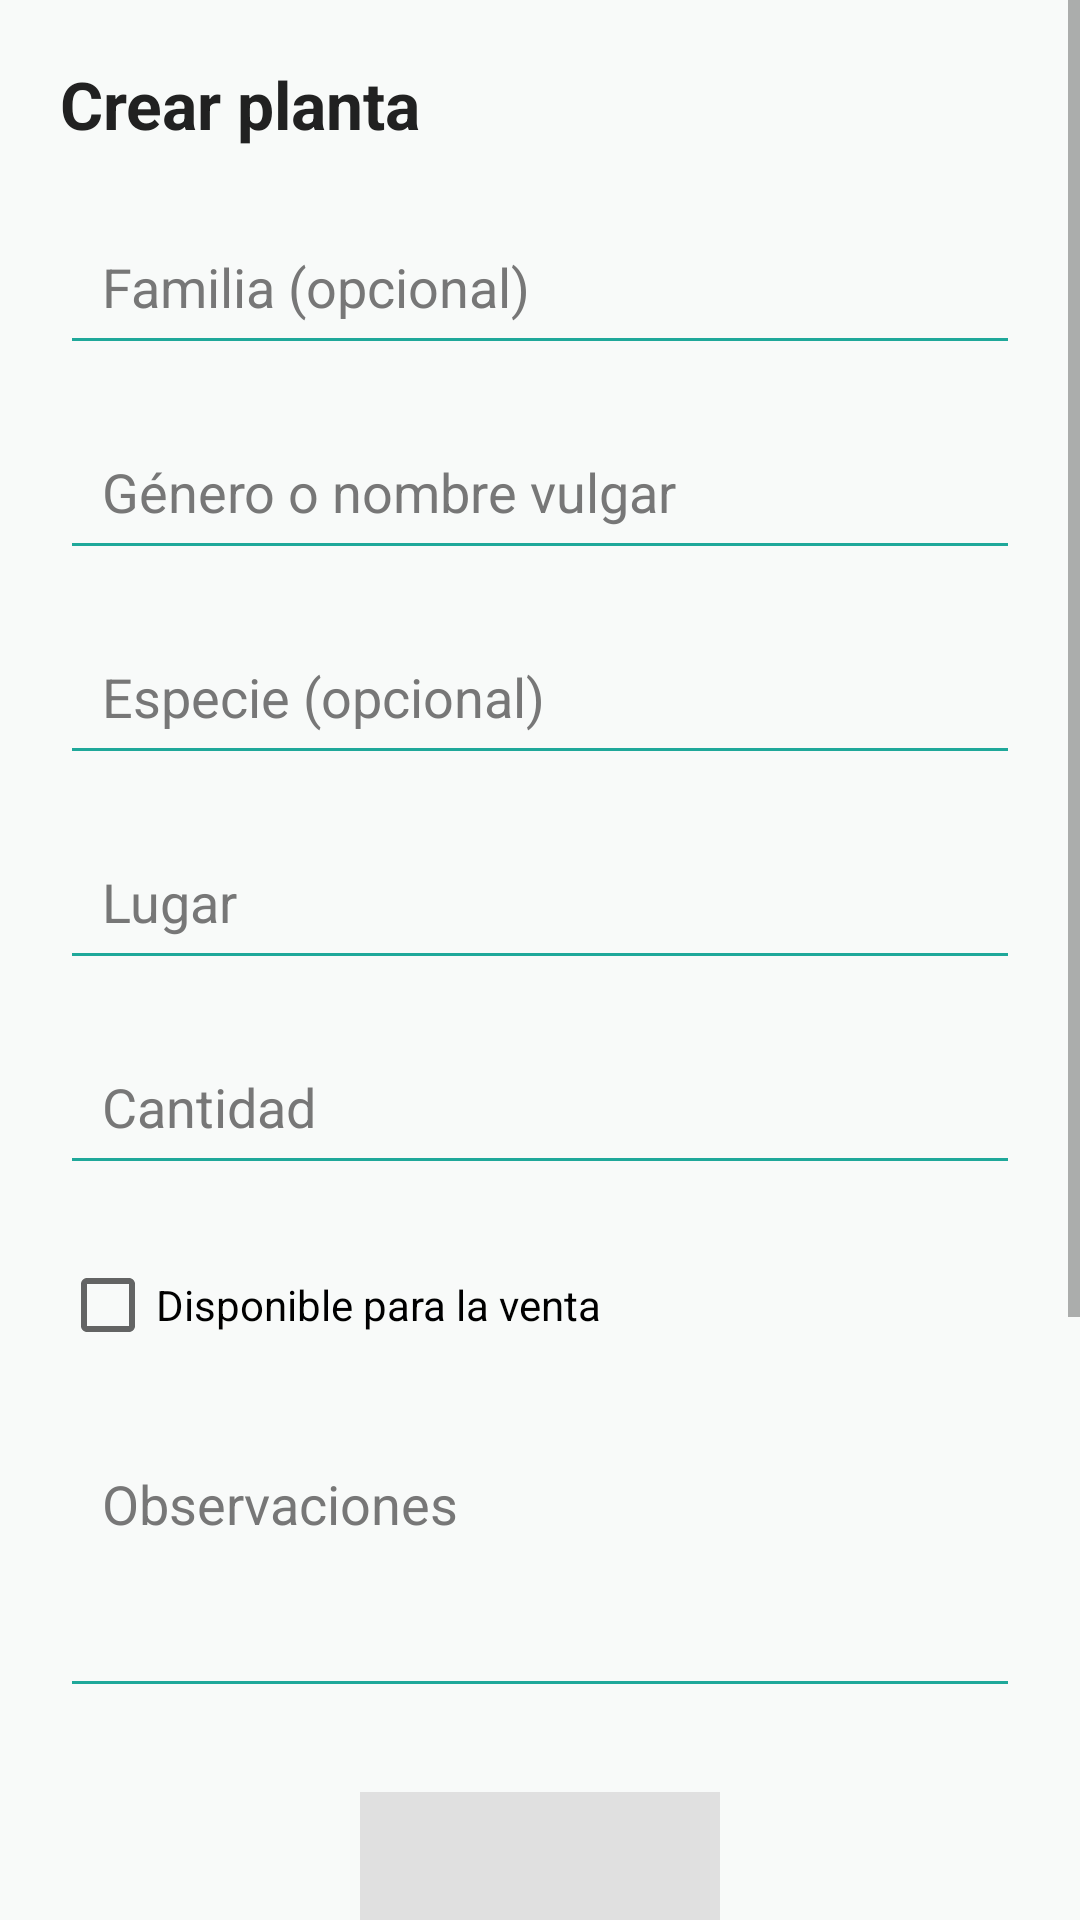

Here is an Android app screen rendered from its layout file. Give the layout XML and the strings, colors and styles it references.
<!-- AndroidManifest.xml: application theme Theme.MiVivero -->
<!-- res/layout/fragment_crear_planta.xml -->
<?xml version="1.0" encoding="utf-8"?>
<androidx.constraintlayout.widget.ConstraintLayout
    xmlns:android="http://schemas.android.com/apk/res/android"
    xmlns:app="http://schemas.android.com/apk/res-auto"
    android:layout_width="match_parent"
    android:layout_height="match_parent"
    android:background="#F8FAF9">

    <ScrollView
        android:layout_width="0dp"
        android:layout_height="0dp"
        app:layout_constraintTop_toTopOf="parent"
        app:layout_constraintBottom_toBottomOf="parent"
        app:layout_constraintStart_toStartOf="parent"
        app:layout_constraintEnd_toEndOf="parent">

        <LinearLayout
            android:layout_width="match_parent"
            android:layout_height="wrap_content"
            android:orientation="vertical"
            android:padding="20dp">

            <TextView
                android:id="@+id/txtTitulo"
                android:layout_width="wrap_content"
                android:layout_height="wrap_content"
                android:text="Crear planta"
                android:textSize="22sp"
                android:textStyle="bold"
                android:textColor="#212121"
                android:layout_marginBottom="20dp"/>

            <AutoCompleteTextView
                android:id="@+id/actFamilia"
                style="@style/FormInput"
                android:hint="Familia (opcional)"/>

            <AutoCompleteTextView
                android:id="@+id/etFamilia"
                style="@style/FormInput"
                android:hint="Género o nombre vulgar"/>

            <AutoCompleteTextView
                android:id="@+id/etEspecie"
                style="@style/FormInput"
                android:hint="Especie (opcional)"/>

            <EditText
                android:id="@+id/etLugar"
                style="@style/FormInput"
                android:hint="Lugar"/>

            <EditText
                android:id="@+id/etCantidad"
                style="@style/FormInput"
                android:hint="Cantidad"
                android:inputType="number"/>

            <CheckBox
                android:id="@+id/cbALaVenta"
                android:layout_width="wrap_content"
                android:layout_height="wrap_content"
                android:text="Disponible para la venta"
                android:layout_marginBottom="16dp"/>

            <EditText
                android:id="@+id/etObservaciones"
                style="@style/FormInput"
                android:hint="Observaciones"
                android:minLines="3"
                android:gravity="top"
                android:inputType="textMultiLine"/>

            <ImageView
                android:id="@+id/imgFoto"
                android:layout_width="120dp"
                android:layout_height="120dp"
                android:layout_gravity="center"
                android:layout_marginTop="12dp"
                android:background="#E0E0E0"/>

            <Button
                android:id="@+id/btnGaleria"
                android:layout_width="match_parent"
                android:layout_height="wrap_content"
                android:text="Elegir de galería"
                android:layout_marginTop="12dp"
                android:backgroundTint="#00796B"
                android:textColor="@android:color/white"/>

            <Button
                android:id="@+id/btnFoto"
                android:layout_width="match_parent"
                android:layout_height="wrap_content"
                android:text="Sacar foto"
                android:layout_marginTop="8dp"
                android:backgroundTint="#009688"
                android:textColor="@android:color/white"/>

            <Button
                android:id="@+id/btnGuardar"
                android:layout_width="match_parent"
                android:layout_height="56dp"
                android:text="Guardar planta"
                android:textSize="18sp"
                android:textStyle="bold"
                android:textColor="@android:color/white"
                android:backgroundTint="#004D40"
                android:layout_marginTop="24dp"/>

        </LinearLayout>
    </ScrollView>

</androidx.constraintlayout.widget.ConstraintLayout>
<!-- resources referenced by this layout -->
<resources>
  <style name="FormInput">
          <item name="android:layout_width">match_parent</item>
          <item name="android:layout_height">wrap_content</item>
          <item name="android:layout_marginBottom">16dp</item>
          <item name="android:padding">14dp</item>
          <item name="android:backgroundTint">@color/teal_primary</item>
          <item name="android:textColor">#222222</item>
          <item name="android:textColorHint">#777777</item>
      </style>
  <style name="Theme.MiVivero" parent="Base.Theme.MiVivero" />
  <color name="teal_primary">#1FA89A</color>
  <style name="Base.Theme.MiVivero" parent="Theme.MaterialComponents.Light.NoActionBar" />
</resources>
